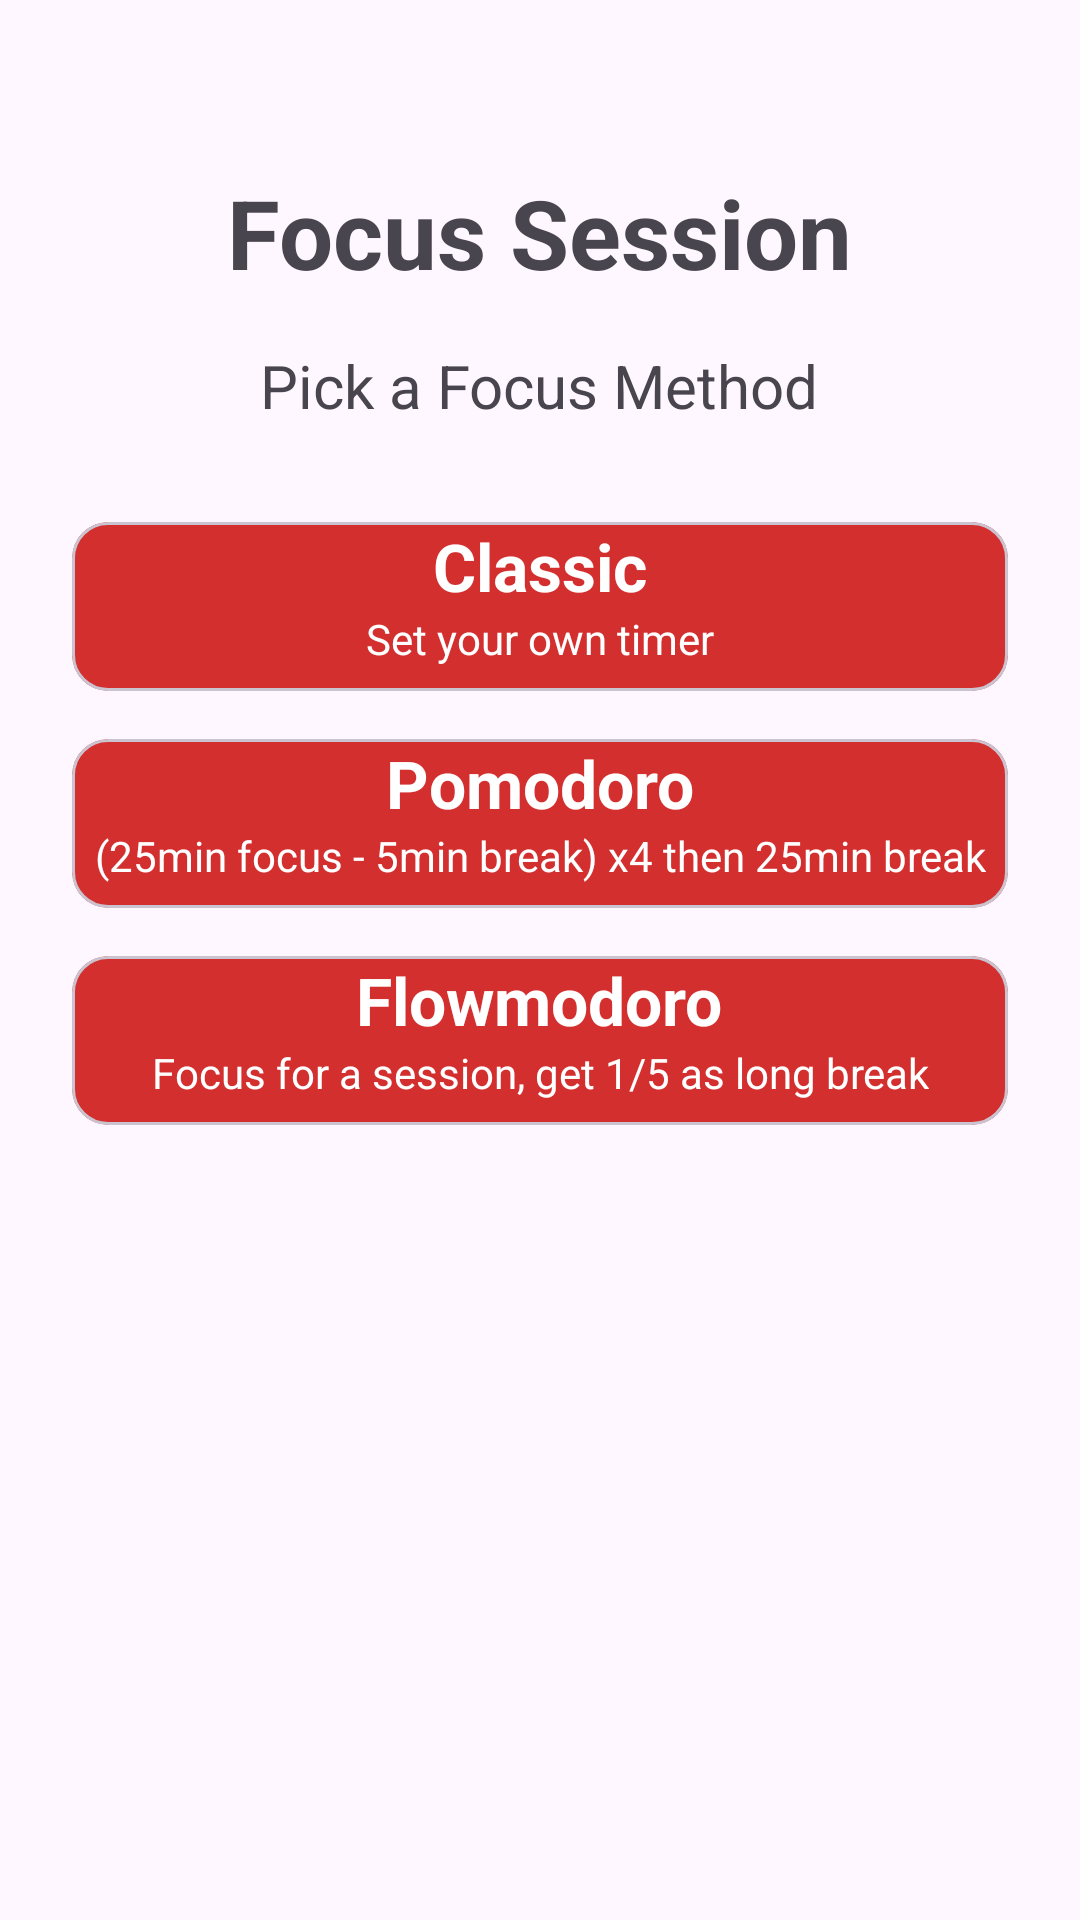

Reconstruct the res/layout file that produces this screen, plus the resources it refers to.
<!-- AndroidManifest.xml: application theme Theme.FocusTimer -->
<!-- res/layout/fragment_focus_selection.xml -->
<?xml version="1.0" encoding="utf-8"?>
<LinearLayout xmlns:android="http://schemas.android.com/apk/res/android"
    xmlns:app="http://schemas.android.com/apk/res-auto"
    xmlns:tools="http://schemas.android.com/tools"
    android:layout_width="match_parent"
    android:layout_height="match_parent"
    android:orientation="vertical"
    android:gravity="center_horizontal"
    android:padding="24dp"
    tools:context=".ui.FocusSelectionFragment">

    <TextView
        android:layout_width="wrap_content"
        android:layout_height="wrap_content"
        android:text="@string/focus_session_title"
        android:textSize="32sp"
        android:textStyle="bold"
        android:layout_marginTop="32dp"
        android:layout_marginBottom="16dp" />

    <TextView
        android:layout_width="wrap_content"
        android:layout_height="wrap_content"
        android:text="@string/pick_focus_method"
        android:textSize="20sp"
        android:layout_marginBottom="32dp" />

    <com.google.android.material.card.MaterialCardView
        android:id="@+id/classic_button"
        android:layout_width="match_parent"
        android:layout_height="wrap_content"
        android:layout_marginBottom="16dp"
        android:clickable="true"
        android:focusable="true"
        android:padding="16dp"
        app:cardBackgroundColor="?attr/colorPrimary">

        <LinearLayout
            android:layout_width="match_parent"
            android:layout_height="wrap_content"
            android:orientation="vertical"
            android:gravity="center">

            <TextView
                android:layout_width="wrap_content"
                android:layout_height="wrap_content"
                android:text="@string/classic_method"
                android:textSize="22sp"
                android:textStyle="bold"
                android:textColor="?attr/colorOnPrimary" />

            <TextView
                android:layout_width="wrap_content"
                android:layout_height="wrap_content"
                android:text="@string/classic_description"
                android:textSize="14sp"
                android:layout_marginBottom="8dp"
                android:textColor="?attr/colorOnPrimary" />

        </LinearLayout>

    </com.google.android.material.card.MaterialCardView>

    <com.google.android.material.card.MaterialCardView
        android:id="@+id/pomodoro_button"
        android:layout_width="match_parent"
        android:layout_height="wrap_content"
        android:layout_marginBottom="16dp"
        android:clickable="true"
        android:focusable="true"
        android:padding="16dp"
        app:cardBackgroundColor="?attr/colorPrimary">

        <LinearLayout
            android:layout_width="match_parent"
            android:layout_height="wrap_content"
            android:orientation="vertical"
            android:gravity="center">

            <TextView
                android:layout_width="wrap_content"
                android:layout_height="wrap_content"
                android:text="@string/pomodoro_method"
                android:textSize="22sp"
                android:textStyle="bold"
                android:textColor="?attr/colorOnPrimary" />

            <TextView
                android:layout_width="wrap_content"
                android:layout_height="wrap_content"
                android:text="@string/pomodoro_description"
                android:textSize="14sp"
                android:textAlignment="center"
                android:layout_marginBottom="8dp"
                android:textColor="?attr/colorOnPrimary" />

        </LinearLayout>

    </com.google.android.material.card.MaterialCardView>

    <com.google.android.material.card.MaterialCardView
        android:id="@+id/flowmodoro_button"
        android:layout_width="match_parent"
        android:layout_height="wrap_content"
        android:layout_marginBottom="16dp"
        android:clickable="true"
        android:focusable="true"
        android:padding="16dp"
        app:cardBackgroundColor="?attr/colorPrimary">

        <LinearLayout
            android:layout_width="match_parent"
            android:layout_height="wrap_content"
            android:orientation="vertical"
            android:gravity="center">

            <TextView
                android:layout_width="wrap_content"
                android:layout_height="wrap_content"
                android:text="@string/flowmodoro_method"
                android:textSize="22sp"
                android:textStyle="bold"
                android:textColor="?attr/colorOnPrimary"/>

            <TextView
                android:layout_width="wrap_content"
                android:layout_height="wrap_content"
                android:text="@string/flowmodoro_description"
                android:textSize="14sp"
                android:textAlignment="center"
                android:layout_marginBottom="8dp"
                android:textColor="?attr/colorOnPrimary"/>

        </LinearLayout>

    </com.google.android.material.card.MaterialCardView>

</LinearLayout>
<!-- resources referenced by this layout -->
<resources>
  <string name="classic_description">Set your own timer</string>
  <string name="classic_method">Classic</string>
  <string name="flowmodoro_description">Focus for a session, get 1/5 as long break</string>
  <string name="flowmodoro_method">Flowmodoro</string>
  <string name="focus_session_title">Focus Session</string>
  <string name="pick_focus_method">Pick a Focus Method</string>
  <string name="pomodoro_description">(25min focus - 5min break) x4 then 25min break</string>
  <string name="pomodoro_method">Pomodoro</string>
  <style name="Theme.FocusTimer" parent="Base.Theme.FocusTimer" />
  <style name="Base.Theme.FocusTimer" parent="Theme.Material3.DayNight.NoActionBar">
          
          <item name="colorPrimary">#D32F2F</item>
          <item name="colorOnPrimary">@android:color/white</item>
          <item name="colorSecondary">#9E9E9E</item>
      </style>
</resources>
